Image classification data set "data" (lutfisyaoqi/BATIK-KLASIFIKASI- on GitHub). Class labels (7): bintik tujuh, bungo melati, jupri kembang teh, motif songket palembang, motif sungai musi, pucuk pakis dan flora lokal, pucuk rebung.

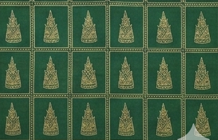
Label: pucuk rebung

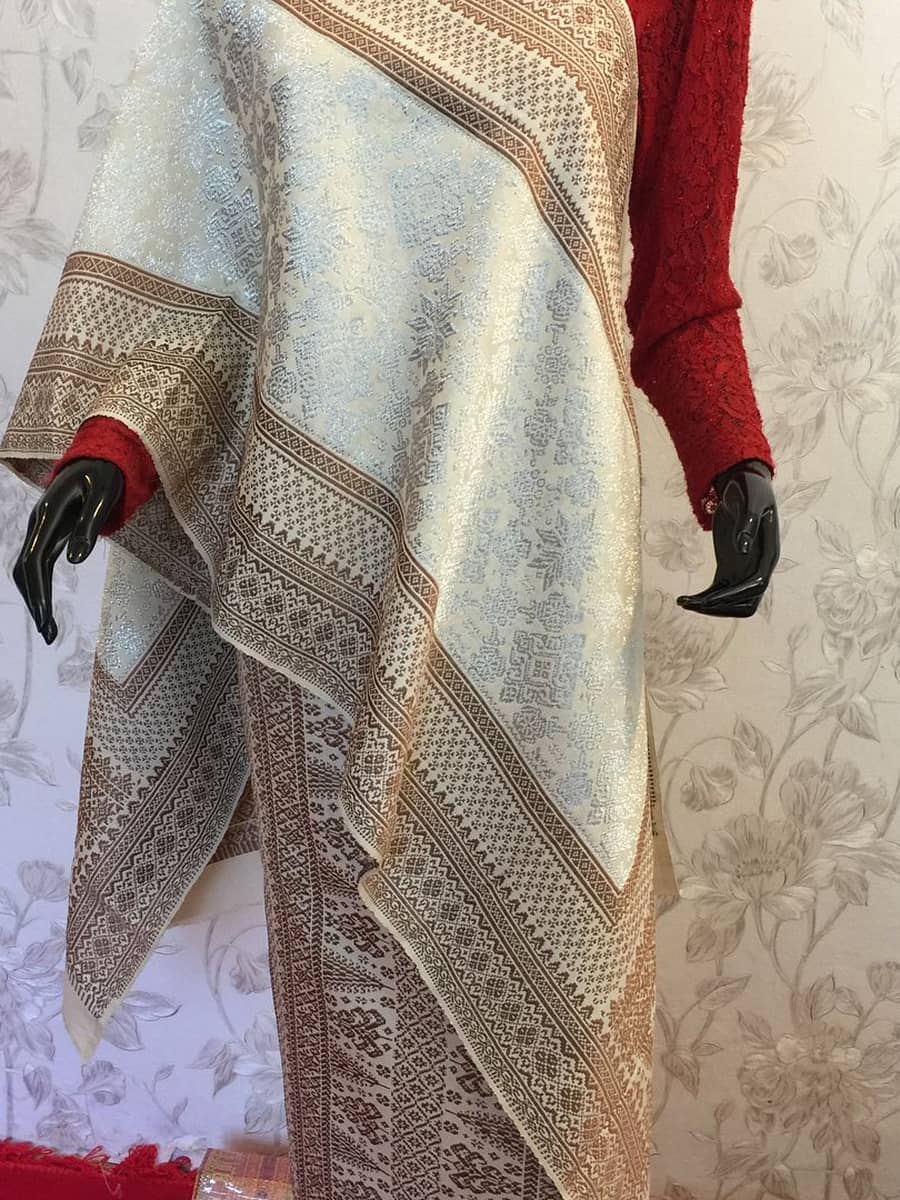
Label: motif songket palembang

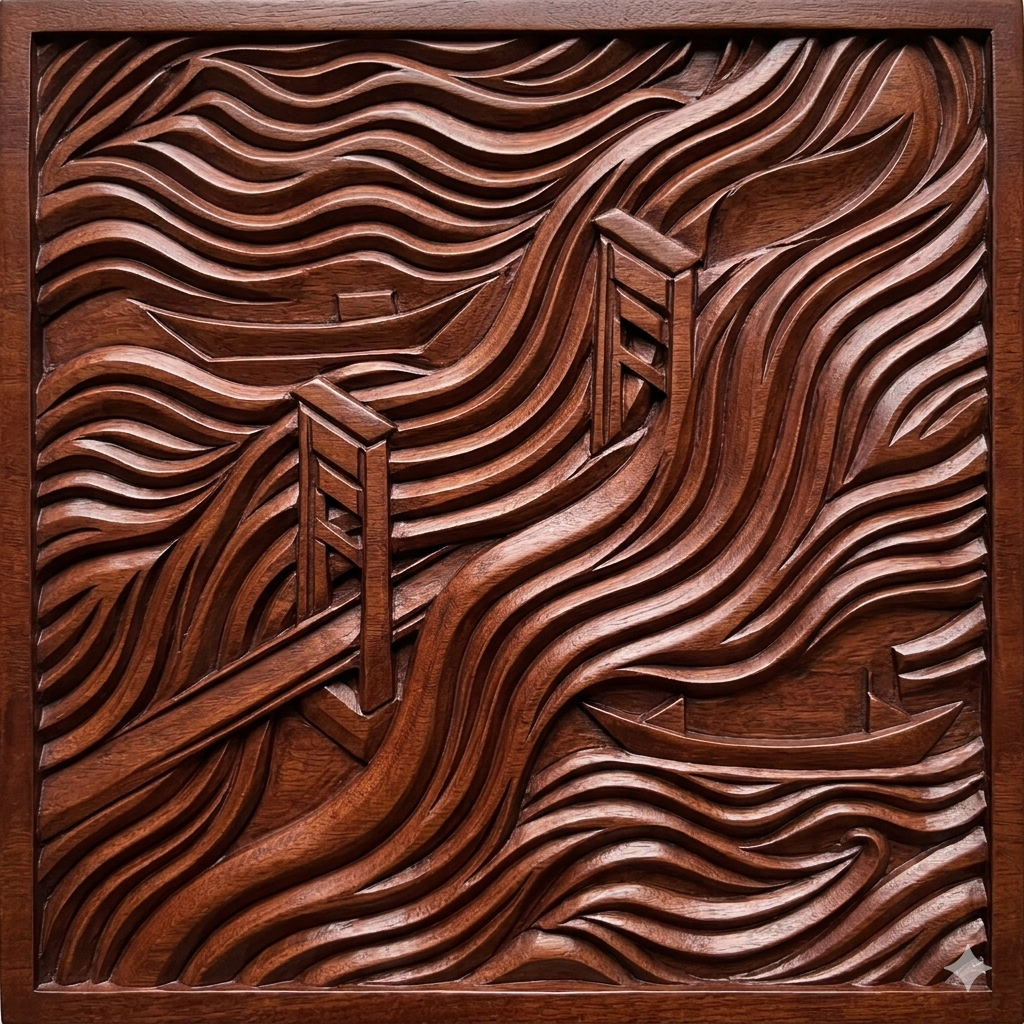
Label: motif sungai musi

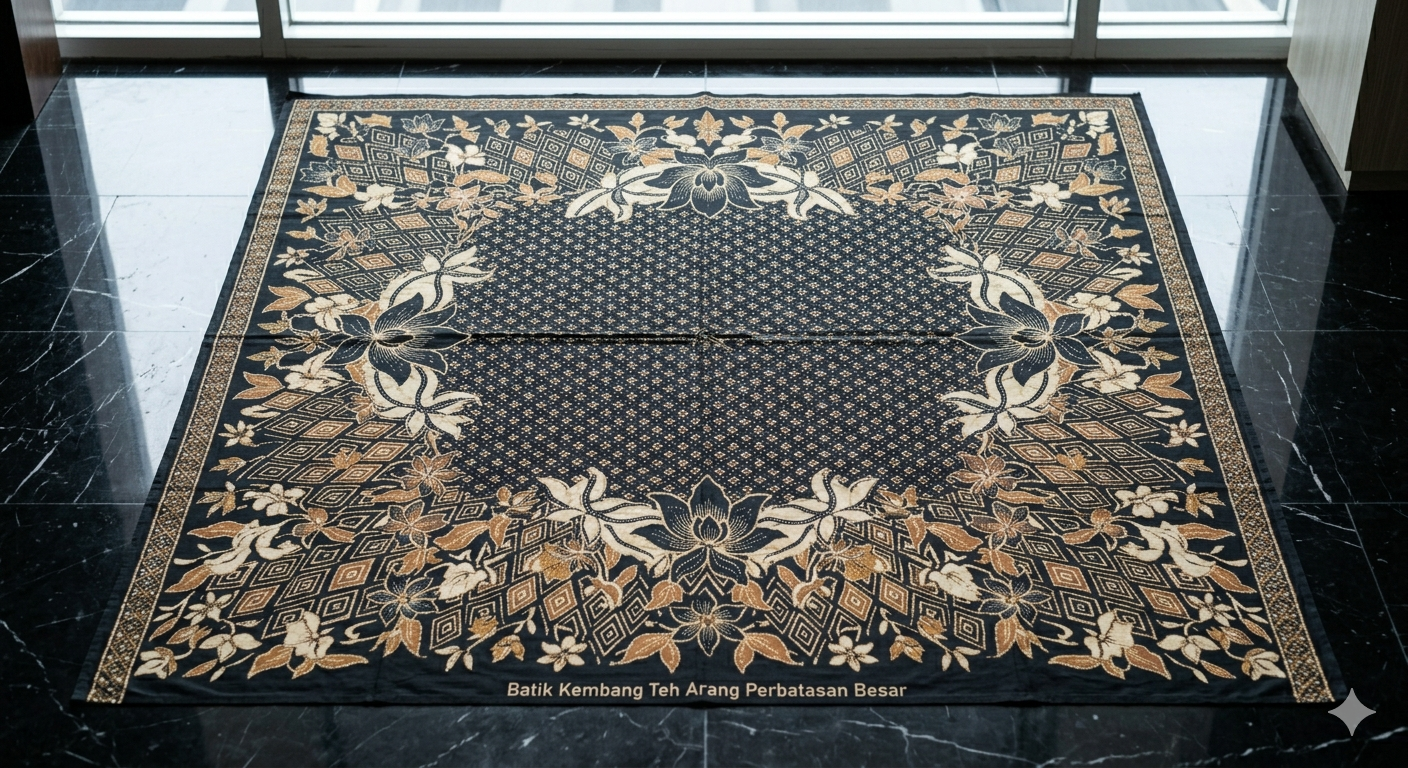
Label: jupri kembang teh

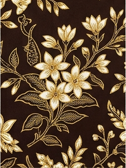
Label: bungo melati

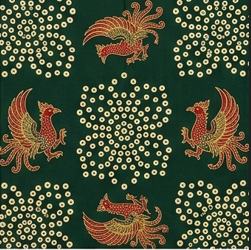
Label: bintik tujuh
